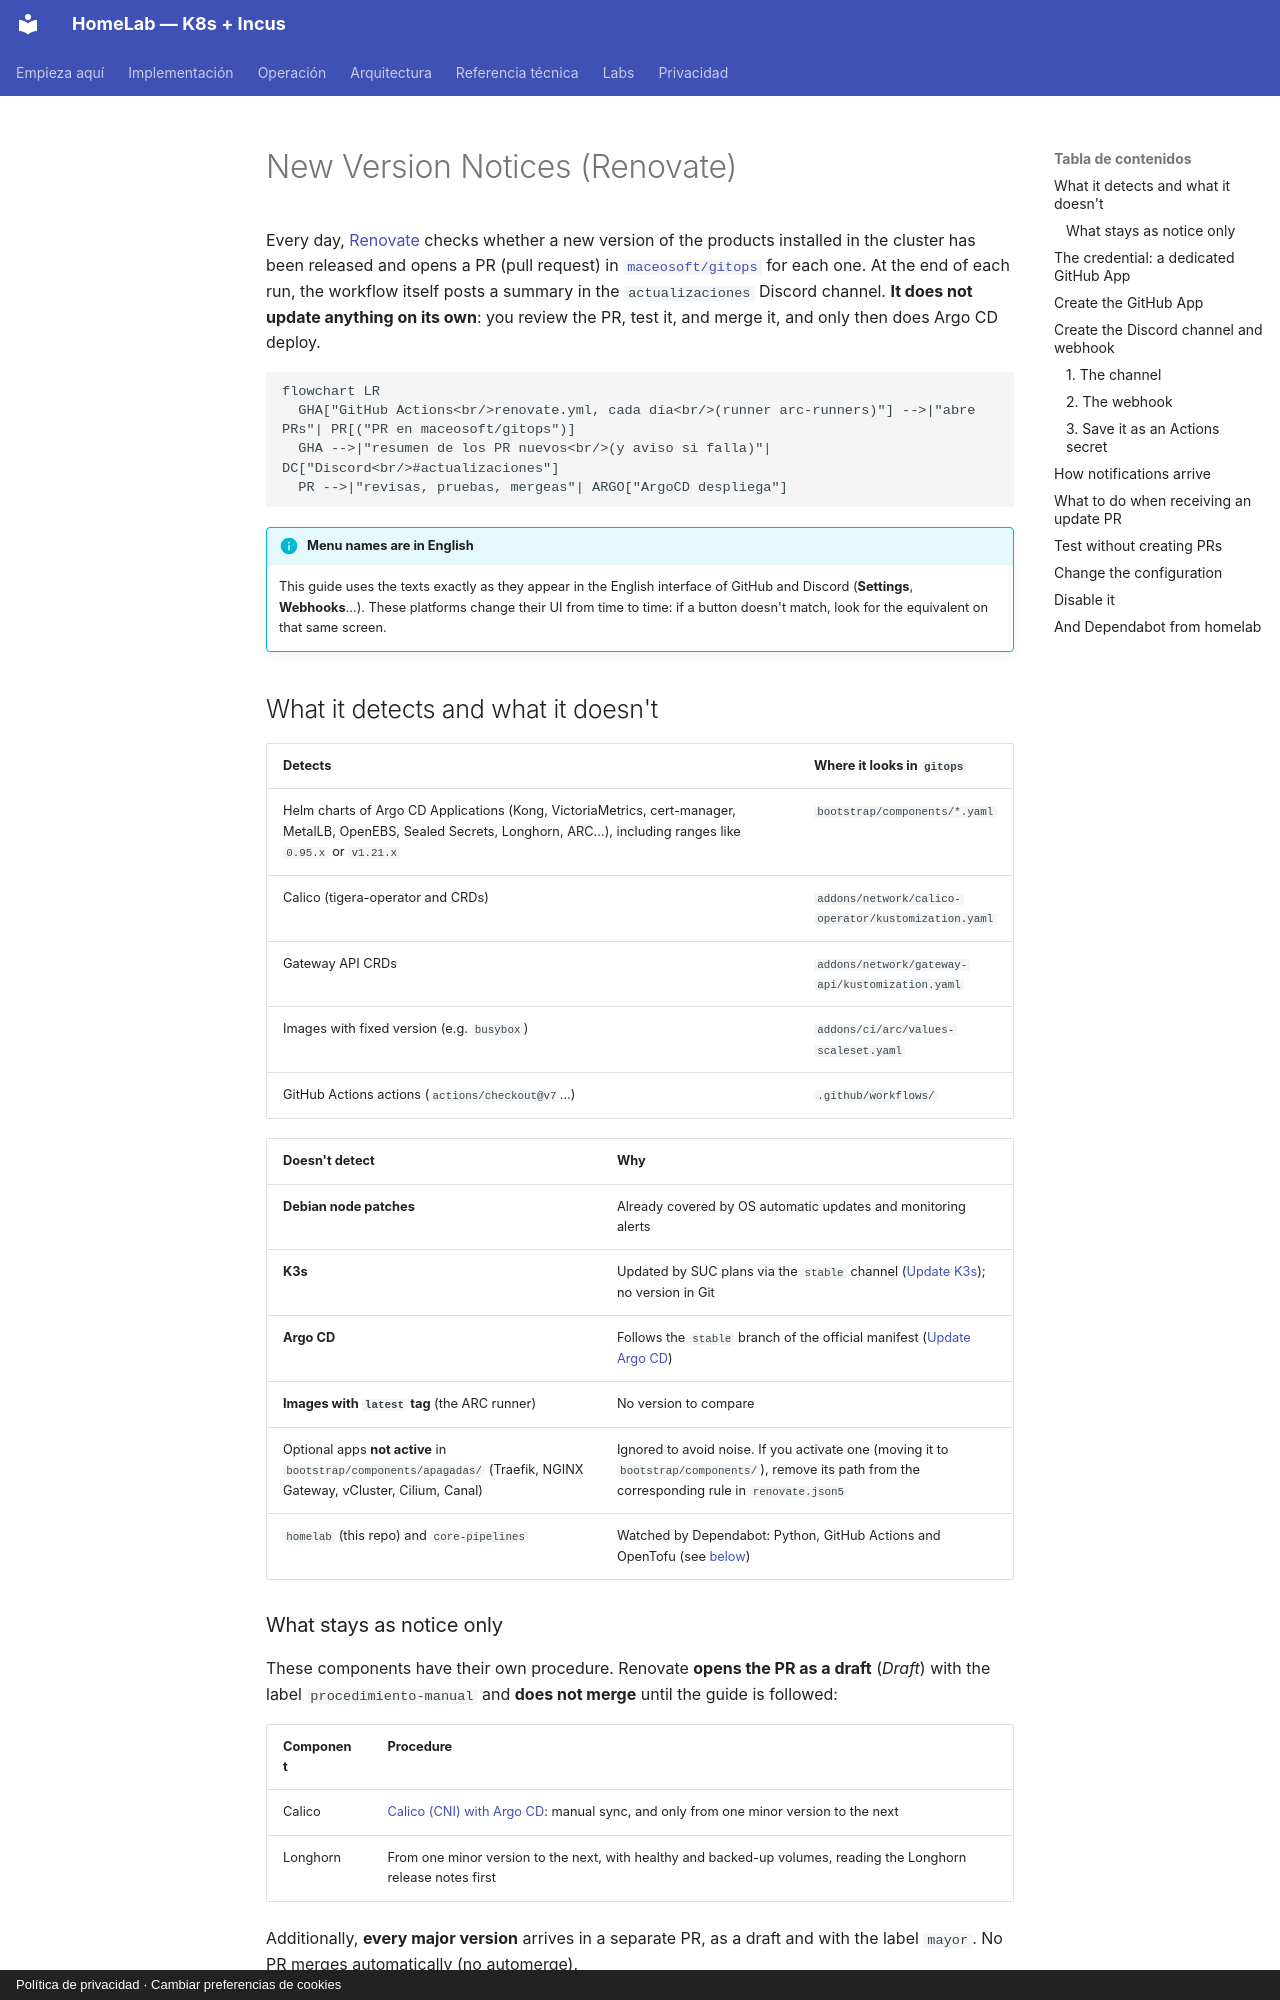

repository: maceosoft/homelab · page: operacion/actualizaciones-de-productos.en/index.html · generator: mkdocs · copyright: Política de privacidad · Cambiar preferencias de cookies

# New Version Notices (Renovate)

Every day, [Renovate](https://docs.renovatebot.com/) checks whether a new version of the products installed in the cluster has been released and opens a PR (pull request) in [`maceosoft/gitops`](https://github.com/maceosoft/gitops) for each one. At the end of each run, the workflow itself posts a summary in the `actualizaciones` Discord channel. **It does not update anything on its own**: you review the PR, test it, and merge it, and only then does Argo CD deploy.

```mermaid
flowchart LR
  GHA["GitHub Actions<br/>renovate.yml, cada día<br/>(runner arc-runners)"] -->|"abre PRs"| PR[("PR en maceosoft/gitops")]
  GHA -->|"resumen de los PR nuevos<br/>(y aviso si falla)"| DC["Discord<br/>#actualizaciones"]
  PR -->|"revisas, pruebas, mergeas"| ARGO["ArgoCD despliega"]
```

!!! info "Menu names are in English"
    This guide uses the texts exactly as they appear in the English interface of GitHub and Discord (**Settings**, **Webhooks**…).
    These platforms change their UI from time to time: if a button doesn't match, look for the equivalent on that same screen.

## What it detects and what it doesn't

| Detects | Where it looks in `gitops` |
|---|---|
| Helm charts of Argo CD Applications (Kong, VictoriaMetrics, cert-manager, MetalLB, OpenEBS, Sealed Secrets, Longhorn, ARC…), including ranges like `0.95.x` or `v1.21.x` | `bootstrap/components/*.yaml` |
| Calico (tigera-operator and CRDs) | `addons/network/calico-operator/kustomization.yaml` |
| Gateway API CRDs | `addons/network/gateway-api/kustomization.yaml` |
| Images with fixed version (e.g. `busybox`) | `addons/ci/arc/values-scaleset.yaml` |
| GitHub Actions actions (`actions/checkout@v7`…) | `.github/workflows/` |

| Doesn't detect | Why |
|---|---|
| **Debian node patches** | Already covered by OS automatic updates and monitoring alerts |
| **K3s** | Updated by SUC plans via the `stable` channel ([Update K3s](actualizar-k3s.md)); no version in Git |
| **Argo CD** | Follows the `stable` branch of the official manifest ([Update Argo CD](actualizar-argocd.md)) |
| **Images with `latest` tag** (the ARC runner) | No version to compare |
| Optional apps **not active** in `bootstrap/components/apagadas/` (Traefik, NGINX Gateway, vCluster, Cilium, Canal) | Ignored to avoid noise. If you activate one (moving it to `bootstrap/components/`), remove its path from the corresponding rule in `renovate.json5` |
| `homelab` (this repo) and `core-pipelines` | Watched by Dependabot: Python, GitHub Actions and OpenTofu (see [below](#and-dependabot-from-homelab)) |

### What stays as notice only

These components have their own procedure. Renovate **opens the PR as a draft** (*Draft*) with the label
`procedimiento-manual` and **does not merge** until the guide is followed:

| Component | Procedure |
|---|---|
| Calico | [Calico (CNI) with Argo CD](actualizar-calico.md): manual sync, and only from one minor version to the next |
| Longhorn | From one minor version to the next, with healthy and backed-up volumes, reading the Longhorn release notes first |

Additionally, **every major version** arrives in a separate PR, as a draft and with the label `mayor`. No PR merges automatically (no automerge).
